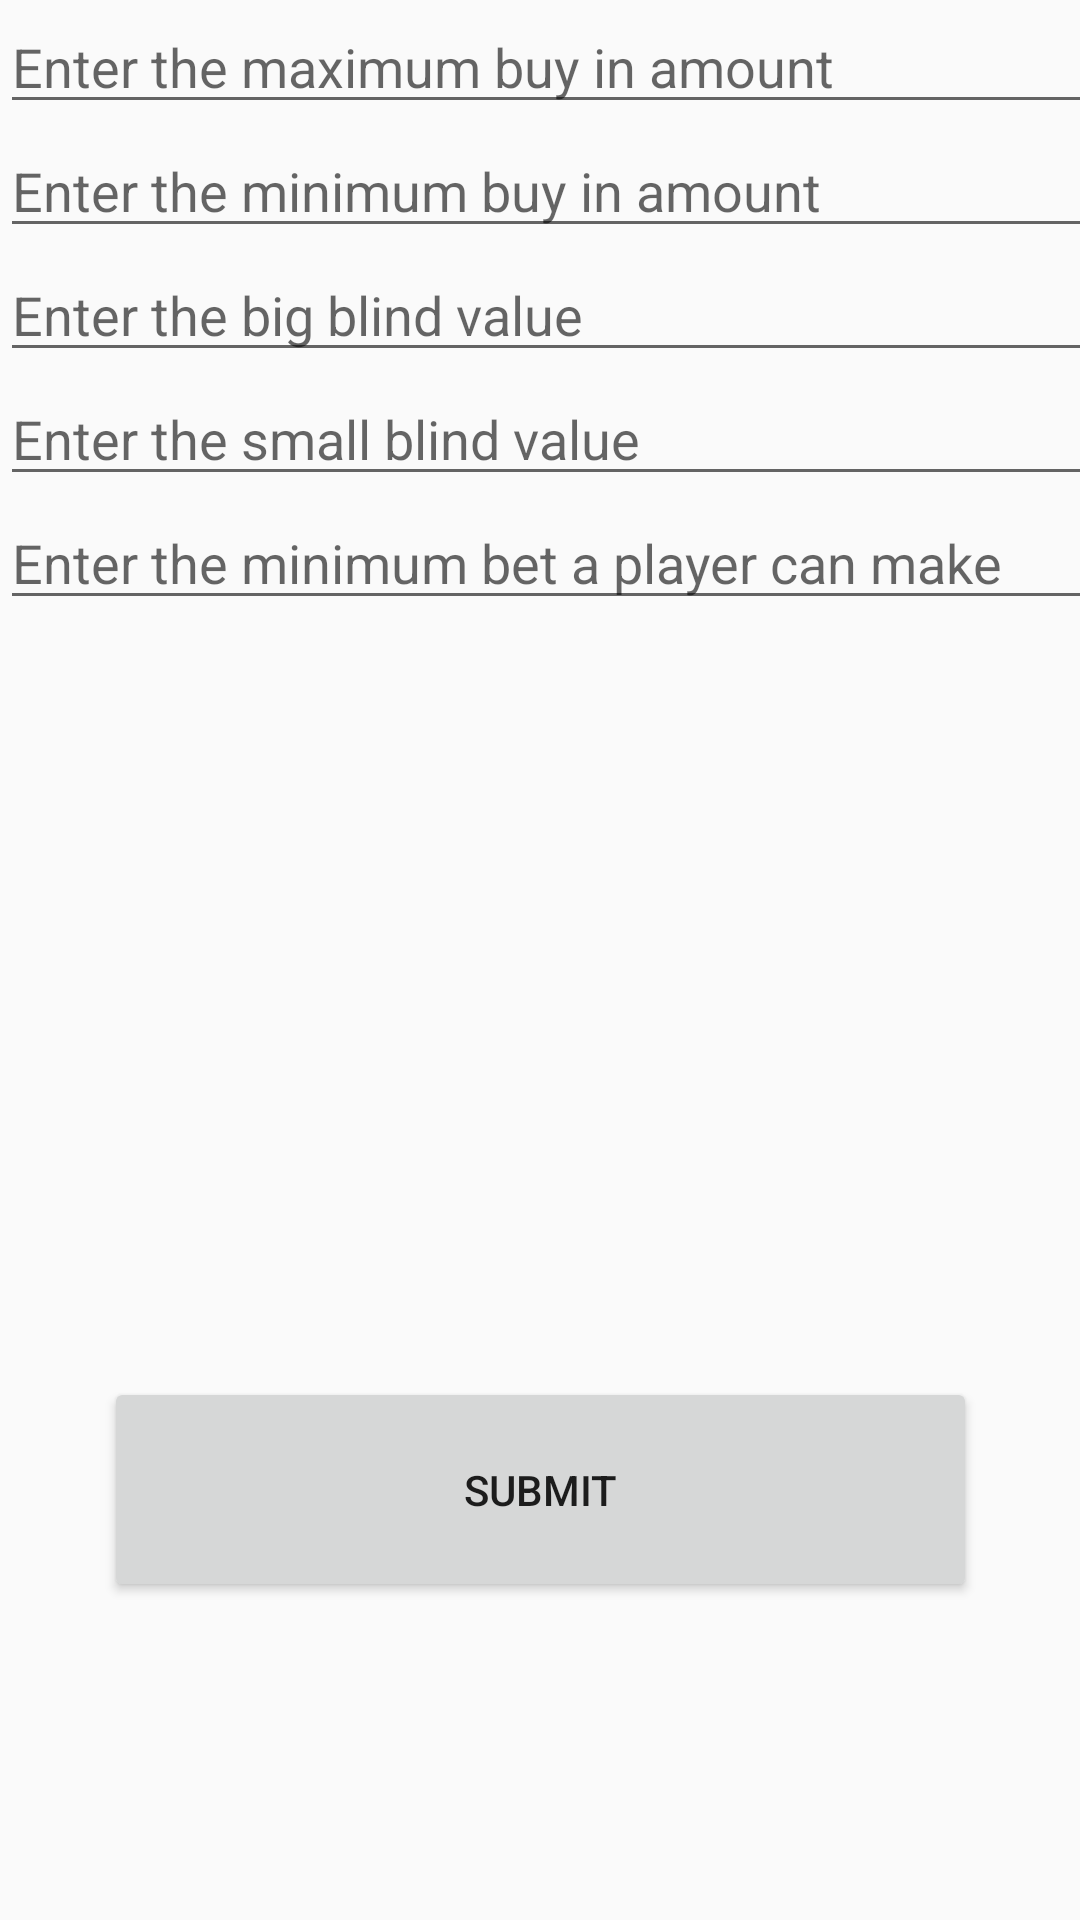

Reconstruct the res/layout file that produces this screen, plus the resources it refers to.
<!-- AndroidManifest.xml: application theme AppTheme -->
<!-- res/layout/content_create_cash.xml -->
<?xml version="1.0" encoding="utf-8"?>
<android.support.constraint.ConstraintLayout xmlns:android="http://schemas.android.com/apk/res/android"
    xmlns:app="http://schemas.android.com/apk/res-auto"
    xmlns:tools="http://schemas.android.com/tools"
    android:layout_width="match_parent"
    android:layout_height="match_parent"
    app:layout_behavior="@string/appbar_scrolling_view_behavior"
    tools:context=".CreateCashActivity"
    tools:showIn="@layout/activity_create_cash">

    <LinearLayout
        android:id="@+id/linearLayout"
        android:layout_width="368dp"
        android:layout_height="353dp"
        android:orientation="vertical"
        tools:layout_editor_absoluteX="8dp"
        tools:layout_editor_absoluteY="8dp">

        <EditText
            android:id="@+id/enterMaxBuyIn"
            android:layout_width="match_parent"
            android:layout_height="wrap_content"
            android:ems="10"
            android:hint="@string/enterMaxBuyIn"
            android:inputType="number" />

        <EditText
            android:id="@+id/enterMinBuyIn"
            android:layout_width="match_parent"
            android:layout_height="wrap_content"
            android:ems="10"
            android:hint="@string/enterMinBuyIn"
            android:inputType="number" />

        <EditText
            android:id="@+id/enterBigBlind"
            android:layout_width="match_parent"
            android:layout_height="wrap_content"
            android:ems="10"
            android:hint="@string/enterBigBlind"
            android:inputType="number" />

        <EditText
            android:id="@+id/enterSmallBlind"
            android:layout_width="match_parent"
            android:layout_height="wrap_content"
            android:ems="10"
            android:hint="@string/enterSmallBlind"
            android:inputType="number" />
        <EditText
            android:id="@+id/enterMinBet"
            android:layout_width="match_parent"
            android:layout_height="wrap_content"
            android:ems="10"
            android:hint="@string/enterMinBet"
            android:inputType="number" />


    </LinearLayout>

    <Button
        android:id="@+id/button"
        android:layout_width="291dp"
        android:layout_height="75dp"
        android:layout_marginStart="8dp"
        android:layout_marginTop="8dp"
        android:layout_marginEnd="8dp"
        android:layout_marginBottom="8dp"
        android:onClick="onClickSubmit"
        android:text="@string/submit"
        app:layout_constraintBottom_toBottomOf="parent"
        app:layout_constraintEnd_toEndOf="parent"
        app:layout_constraintStart_toStartOf="parent"
        app:layout_constraintTop_toBottomOf="@+id/linearLayout" />
</android.support.constraint.ConstraintLayout>
<!-- res/layout/activity_create_cash.xml (included above) -->
<?xml version="1.0" encoding="utf-8"?>
<android.support.design.widget.CoordinatorLayout xmlns:android="http://schemas.android.com/apk/res/android"
    xmlns:app="http://schemas.android.com/apk/res-auto"
    xmlns:tools="http://schemas.android.com/tools"
    android:layout_width="match_parent"
    android:layout_height="match_parent"
    tools:context=".CreateCashActivity">

    <android.support.design.widget.AppBarLayout
        android:layout_width="match_parent"
        android:layout_height="wrap_content"
        android:theme="@style/AppTheme.AppBarOverlay">

        <android.support.v7.widget.Toolbar
            android:id="@+id/toolbar"
            android:layout_width="match_parent"
            android:layout_height="?attr/actionBarSize"
            android:background="?attr/colorPrimary"
            app:popupTheme="@style/AppTheme.PopupOverlay" >
            <TextView
                android:id="@+id/toolbar_title"
                android:layout_width="wrap_content"
                android:layout_height="wrap_content"
                style="@style/TextAppearance.AppCompat.Widget.ActionBar.Title"
                android:layout_gravity="center" />

        </android.support.v7.widget.Toolbar>

    </android.support.design.widget.AppBarLayout>

    <include layout="@layout/content_create_cash" />


</android.support.design.widget.CoordinatorLayout>
<!-- resources referenced by this layout -->
<resources>
  <string name="enterBigBlind"> Enter the big blind value </string>
  <string name="enterMaxBuyIn"> Enter the maximum buy in amount </string>
  <string name="enterMinBet"> Enter the minimum bet a player can make </string>
  <string name="enterMinBuyIn"> Enter the minimum buy in amount </string>
  <string name="enterSmallBlind"> Enter the small blind value </string>
  <string name="submit"> Submit </string>
  <style name="AppTheme.AppBarOverlay" parent="ThemeOverlay.AppCompat.Dark.ActionBar" />
  <style name="AppTheme.PopupOverlay" parent="ThemeOverlay.AppCompat.Light" />
  <style name="AppTheme" parent="Theme.AppCompat.Light.DarkActionBar">
          
          <item name="colorPrimary">@color/colorPrimary</item>
          <item name="colorPrimaryDark">@color/colorPrimaryDark</item>
          <item name="colorAccent">@color/colorAccent</item>
      </style>
  <color name="colorPrimary">#0f459e</color>
  <color name="colorPrimaryDark">#0d3f91</color>
  <color name="colorAccent">#D81B60</color>
</resources>
